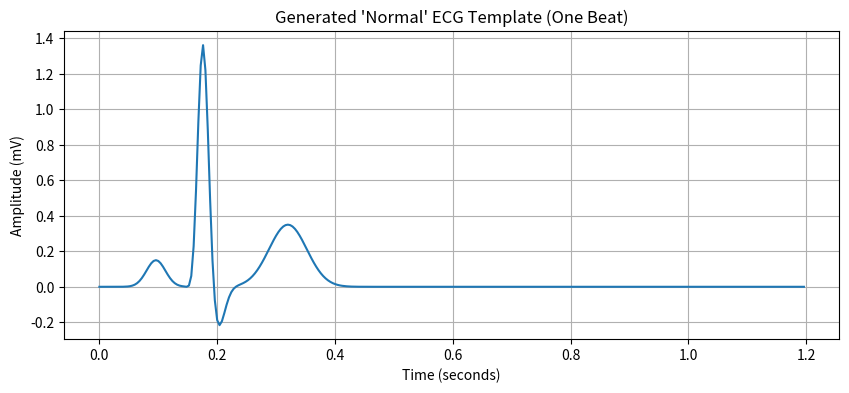

Here is the Python script that generated this plot:
import numpy as np
import random

class ECGGenerator:
    """Generates simulated ECG signals"""
    def __init__(self, sampling_rate=250):
        self.fs = sampling_rate
        self.time_step = 1.0 / self.fs
        self.heart_rate = 75  # BPM
        self.noise_level = 0.05 # Noise amplitude
        self.ecg_type = 'normal' # Default type
        self.current_time_in_beat = 0.0
        self.last_rr_interval = 60.0 / self.heart_rate

        # Load or create ECG templates
        self.templates = self._load_ecg_templates()

    def _gaussian(self, t, center, sigma, amplitude):
        """Generates a Gaussian curve."""
        return amplitude * np.exp(-((t - center)**2) / (2 * sigma**2))

    def _load_ecg_templates(self):
        """Generate ECG templates using Gaussian functions for more realistic shapes."""
        templates = {}
        
        # --- Parameters for a more realistic Normal Sinus Rhythm (adjust as needed) ---
        # Timings are approximate fractions of a 1-second cycle for easier scaling if needed
        # Assuming a beat duration reference of ~0.8s for parameter setting
        base_duration = 0.8 # Reference duration in seconds
        p_center, p_sigma, p_amp = 0.12 * base_duration, 0.020 * base_duration, 0.15  # P wave
        q_center, q_sigma, q_amp = 0.20 * base_duration, 0.008 * base_duration, -0.12 # Q wave
        r_center, r_sigma, r_amp = 0.22 * base_duration, 0.012 * base_duration, 1.40  # R wave (Taller, sharper)
        s_center, s_sigma, s_amp = 0.25 * base_duration, 0.015 * base_duration, -0.25 # S wave
        t_center, t_sigma, t_amp = 0.40 * base_duration, 0.040 * base_duration, 0.35  # T wave

        # Template duration slightly longer than typical beat to allow for variability/noise at end
        template_duration = 1.2 # seconds
        num_points = int(template_duration * self.fs)
        t_beat = np.linspace(0, template_duration, num_points, endpoint=False)

        # Initialize template
        normal_template = np.zeros(num_points)

        # Generate individual waves using the helper
        p_wave = self._gaussian(t_beat, p_center, p_sigma, p_amp)
        q_wave = self._gaussian(t_beat, q_center, q_sigma, q_amp)
        r_wave = self._gaussian(t_beat, r_center, r_sigma, r_amp)
        s_wave = self._gaussian(t_beat, s_center, s_sigma, s_amp)
        t_wave = self._gaussian(t_beat, t_center, t_sigma, t_amp)

        # Sum waves to create the final template
        normal_template = p_wave + q_wave + r_wave + s_wave + t_wave

        # --- Store template ---
        templates['normal'] = normal_template

        # --- Recreate other templates based on the new normal --- 
        # For AFib, remove the P wave and add fibrillatory baseline
        afib_template = q_wave + r_wave + s_wave + t_wave # No P wave
        fibrillatory_waves = np.random.normal(0, 0.04, size=num_points) # Slightly more noise
        templates['afib'] = afib_template + fibrillatory_waves

        st_elevation_template = normal_template.copy()
        # Elevate the ST segment (time between QRS end and T start)
        # Approximate ST segment start/end based on S and T wave timings
        st_start_time = s_center + 2*s_sigma # Approx end of S wave
        st_end_time = t_center - 2*t_sigma   # Approx start of T wave
        st_start_idx = int(st_start_time / self.time_step)
        st_end_idx = int(st_end_time / self.time_step)
        if st_start_idx < st_end_idx: # Ensure indices are valid
            st_elevation_template[st_start_idx:st_end_idx] += 0.2 # Elevate ST segment
        templates['st_elevation'] = st_elevation_template
        
        # Tachycardia and Bradycardia use the normal template but adjusted timing in generate()
        templates['tachycardia'] = normal_template
        templates['bradycardia'] = normal_template

        return templates

    def get_available_types(self):
        """Return list of available ECG types"""
        return list(self.templates.keys())

    def set_heart_rate(self, bpm):
        self.heart_rate = max(20, min(bpm, 250))

    def set_noise_level(self, level):
        self.noise_level = max(0, min(level, 1.0))
    
    def set_ecg_type(self, ecg_type):
        type_key = ecg_type.lower().replace(" ", "_")
        if type_key in self.templates:
            self.ecg_type = type_key
        else:
            print(f"Warning: Unknown ECG type '{ecg_type}'. Using normal.")
            self.ecg_type = 'normal'

    def reset(self):
        """Reset the generator state"""
        self.current_time_in_beat = 0.0
        self.last_rr_interval = 60.0 / self.heart_rate

    def generate(self, num_samples):
        """Generate a segment of ECG signal"""
        segment = np.zeros(num_samples)
        
        template = self.templates.get(self.ecg_type, self.templates['normal'])
        if not hasattr(self, '_gen_debug_counter'): self._gen_debug_counter = 0
        if self._gen_debug_counter == 0: # Print once per generate call
            print(f"[Sim Generate Debug] Using type: {self.ecg_type}, Template length: {len(template)}")
        template_len = len(template)

        # Use the RR interval consistent with the current HR setting for indexing within this segment
        current_target_rr_interval = 60.0 / self.heart_rate
        # For Afib, we still need variability, but let's apply it to the next interval setting
        next_beat_rr_interval = current_target_rr_interval
        if self.ecg_type == 'afib':
             # Add variability for the *next* beat interval calculation
            variability = np.random.normal(0, 0.1 * current_target_rr_interval)
            next_beat_rr_interval = max(0.2, min(current_target_rr_interval + variability, 2.0))

        for i in range(num_samples):
            # Determine position in the current beat cycle using the interval of the beat we are IN
            # Ensure last_rr_interval is not zero to avoid division issues
            beat_duration = self.last_rr_interval if self.last_rr_interval > 0 else current_target_rr_interval
            pos_in_beat = self.current_time_in_beat / beat_duration
            pos_in_beat = min(max(pos_in_beat, 0.0), 1.0) # Clamp position just in case

            # Map position to template index
            template_idx = int(pos_in_beat * template_len)
            template_idx = min(template_idx, template_len - 1) # Ensure index is within bounds

            # Get value from template
            base_value = template[template_idx]
            
            # Add noise
            noise = np.random.normal(0, self.noise_level)
            segment[i] = base_value + noise

            # <<< Debug Print >>>
            if self._gen_debug_counter % (self.fs // 4) == 0: # Print ~4 times per second
                print(f"[Sim Generate Debug] i={i}, time_in_beat={self.current_time_in_beat:.4f}, beat_dur={beat_duration:.4f}, pos={pos_in_beat:.4f}, idx={template_idx}, base={base_value:.3f}, noise={noise:.3f}, final={segment[i]:.3f}")
            self._gen_debug_counter += 1
            # <<< End Debug Print >>>

            # Advance time within the beat
            self.current_time_in_beat += self.time_step

            # Check if beat completed
            if self.current_time_in_beat >= beat_duration:
                self.current_time_in_beat -= beat_duration # Reset time for next beat using the duration we just finished
                # Set the duration for the NEXT beat based on current HR / afib logic
                self.last_rr_interval = next_beat_rr_interval 
                # Recalculate next_beat_rr_interval for the subsequent beat
                current_target_rr_interval = 60.0 / self.heart_rate
                next_beat_rr_interval = current_target_rr_interval
                if self.ecg_type == 'afib':
                    variability = np.random.normal(0, 0.1 * current_target_rr_interval)
                    next_beat_rr_interval = max(0.2, min(current_target_rr_interval + variability, 2.0))

        return segment 

# --- Add plotting code for direct execution ---
if __name__ == "__main__":
    try:
        import matplotlib.pyplot as plt
    except ImportError:
        print("Matplotlib not found. Cannot plot template.")
        print("Install it using: pip install matplotlib")
        plt = None

    if plt:
        fs_plot = 250 # Use a typical sampling rate for plotting
        generator = ECGGenerator(sampling_rate=fs_plot)
        normal_template = generator.templates['normal']
        time_vector = np.arange(len(normal_template)) / fs_plot

        plt.figure(figsize=(10, 4))
        plt.plot(time_vector, normal_template)
        plt.title("Generated 'Normal' ECG Template (One Beat)")
        plt.xlabel("Time (seconds)")
        plt.ylabel("Amplitude (mV)")
        plt.grid(True)
        plt.show() 